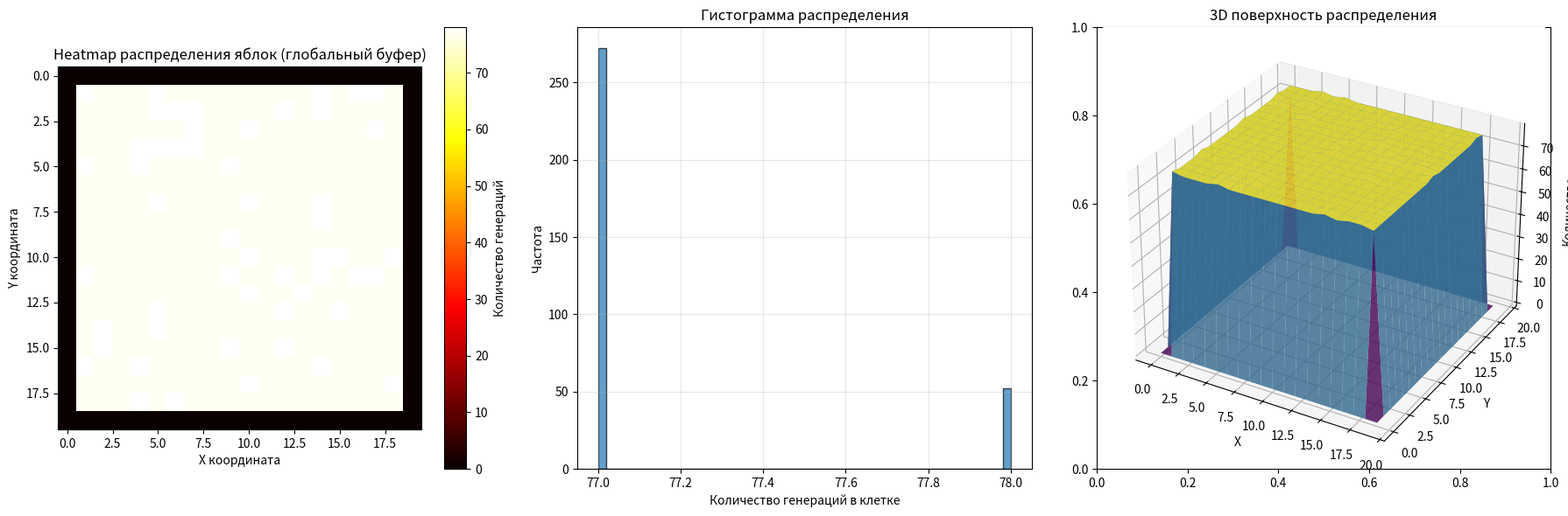
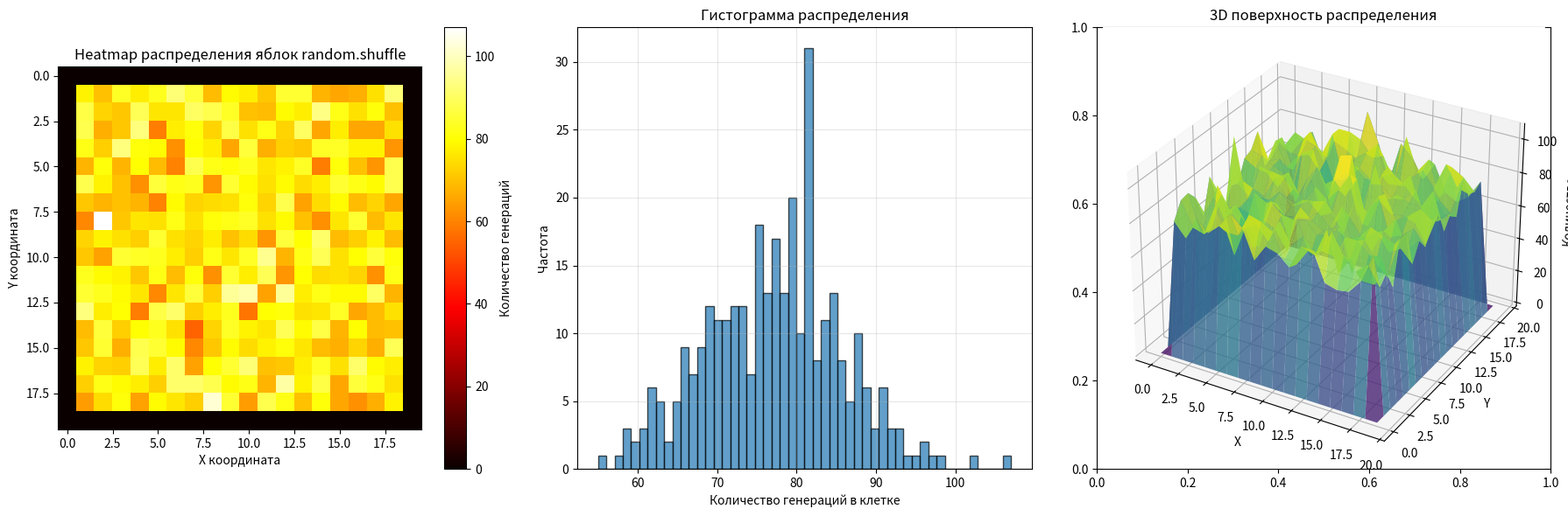

Python code for these plots, in order:
import random
import numpy as np
import matplotlib.pyplot as plt
from matplotlib import colors
#
#
# # def analyze_food_distribution(grid_width=20, grid_height=20, num_samples=10, spawn_range=(1, 18)):
# #     """
# #     Анализирует распределение генерации яблок
# #     """
# #     # Создаем массив для подсчета
# #     distribution = np.zeros((grid_height, grid_width), dtype=int)
# #
# #     # Симулируем генерацию яблок
# #     min_range, max_range = spawn_range
# #
# #     # Вариант 1A: Используем numpy random для лучшей равномерности
# #     x_coords = np.random.randint(min_range, max_range + 1, num_samples)
# #     y_coords = np.random.randint(min_range, max_range + 1, num_samples)
# #
# #     for x, y in zip(x_coords, y_coords):
# #         distribution[y, x] += 1
# #
# #     # Выводим статистику
# #     print(f"Всего генераций: {num_samples}")
# #     print(f"Диапазон генерации: от {min_range} до {max_range}")
# #     print(f"Размер поля: {grid_width}x{grid_height}")
# #     print(f"Плотность на клетку: {num_samples / ((max_range - min_range + 1) ** 2):.2f}")
# #     print("\nСтатистика распределения:")
# #     print(f"Максимальное значение в клетке: {distribution.max()}")
# #     print(f"Минимальное значение в клетке: {distribution.min()}")
# #     print(f"Среднее значение: {distribution.mean():.2f}")
# #     print(f"Стандартное отклонение: {distribution.std():.2f}")
# #
# #     # Анализ только области генерации
# #     gen_area = distribution[min_range:max_range + 1, min_range:max_range + 1]
# #     print(f"\nТолько область генерации ({gen_area.shape[0]}x{gen_area.shape[1]}):")
# #     print(f"Среднее в области: {gen_area.mean():.2f}")
# #     print(f"Мин в области: {gen_area.min()}")
# #     print(f"Макс в области: {gen_area.max()}")
# #     print(f"Неиспользованных клеток: {(gen_area == 0).sum()} из {gen_area.size}")
# #
# #     # Визуализация
# #     fig, axes = plt.subplots(1, 3, figsize=(18, 6))
# #
# #     # 1. Heatmap распределения
# #     im1 = axes[0].imshow(distribution, cmap='hot', interpolation='nearest')
# #     axes[0].set_title('Heatmap распределения яблок')
# #     axes[0].set_xlabel('X координата')
# #     axes[0].set_ylabel('Y координата')
# #     plt.colorbar(im1, ax=axes[0], label='Количество генераций')
# #
# #     # 2. Гистограмма
# #     axes[1].hist(distribution[distribution > 0].flatten(), bins=50, edgecolor='black', alpha=0.7)
# #     axes[1].set_title('Гистограмма распределения')
# #     axes[1].set_xlabel('Количество генераций в клетке')
# #     axes[1].set_ylabel('Частота')
# #     axes[1].grid(True, alpha=0.3)
# #
# #     # 3. 3D поверхность
# #     from mpl_toolkits.mplot3d import Axes3D
# #     X, Y = np.meshgrid(range(grid_width), range(grid_height))
# #
# #     ax3d = fig.add_subplot(133, projection='3d')
# #     ax3d.plot_surface(X, Y, distribution, cmap='viridis', edgecolor='none', alpha=0.8)
# #     ax3d.set_title('3D поверхность распределения')
# #     ax3d.set_xlabel('X')
# #     ax3d.set_ylabel('Y')
# #     ax3d.set_zlabel('Количество')
# #
# #     plt.tight_layout()
# #     plt.show()
# #
# #     return distribution
# #
# #
# # # Анализ для вашего случая
# # print("=== Вариант 1: Numpy random ===")
# # distribution1 = analyze_food_distribution(
# #     grid_width=20,
# #     grid_height=20,
# #     num_samples=25,
# #     spawn_range=(1, 18)
# # )
#
#
# def analyze_food_distribution_shuffled(grid_width=20, grid_height=20, num_samples=1000, spawn_range=(1, 18)):
#     """
#     Анализирует распределение с предварительным перемешиванием
#     """
#     distribution = np.zeros((grid_height, grid_width), dtype=int)
#     min_range, max_range = spawn_range
#
#     # Создаем все возможные позиции
#     all_positions = [(x, y) for x in range(min_range, max_range + 1)
#                      for y in range(min_range, max_range + 1)]
#
#     # Перемешиваем один раз
#     random.shuffle(all_positions)
#
#     # Берем первые num_samples позиций (с циклическим повторением если нужно)
#     for i in range(num_samples):
#         x, y = all_positions[i % len(all_positions)]
#         distribution[y, x] += 1
#
#     # Выводим статистику
#     print(f"\n=== Вариант 2: Предварительное перемешивание ===")
#     print(f"Всего генераций: {num_samples}")
#     print(f"Доступных клеток: {len(all_positions)}")
#
#     # Анализ только области генерации
#     gen_area = distribution[min_range:max_range + 1, min_range:max_range + 1]
#     print(f"\nТолько область генерации:")
#     print(f"Среднее в области: {gen_area.mean():.2f}")
#     print(f"Мин в области: {gen_area.min()}")
#     print(f"Макс в области: {gen_area.max()}")
#     print(f"Разброс (макс/мин): {gen_area.max() / gen_area.min() if gen_area.min() > 0 else 'inf'}")
#
#     # Выводим статистику
#     print(f"Всего генераций: {num_samples}")
#     print(f"Диапазон генерации: от {min_range} до {max_range}")
#     print(f"Размер поля: {grid_width}x{grid_height}")
#     print(f"Плотность на клетку: {num_samples / ((max_range - min_range + 1) ** 2):.2f}")
#     print("\nСтатистика распределения:")
#     print(f"Максимальное значение в клетке: {distribution.max()}")
#     print(f"Минимальное значение в клетке: {distribution.min()}")
#     print(f"Среднее значение: {distribution.mean():.2f}")
#     print(f"Стандартное отклонение: {distribution.std():.2f}")
#
#     # Анализ только области генерации
#     gen_area = distribution[min_range:max_range + 1, min_range:max_range + 1]
#     print(f"\nТолько область генерации ({gen_area.shape[0]}x{gen_area.shape[1]}):")
#     print(f"Среднее в области: {gen_area.mean():.2f}")
#     print(f"Мин в области: {gen_area.min()}")
#     print(f"Макс в области: {gen_area.max()}")
#     print(f"Неиспользованных клеток: {(gen_area == 0).sum()} из {gen_area.size}")
#
#     # Визуализация
#     fig, axes = plt.subplots(1, 3, figsize=(18, 6))
#
#     # 1. Heatmap распределения
#     im1 = axes[0].imshow(distribution, cmap='hot', interpolation='nearest')
#     axes[0].set_title('Heatmap распределения яблок')
#     axes[0].set_xlabel('X координата')
#     axes[0].set_ylabel('Y координата')
#     plt.colorbar(im1, ax=axes[0], label='Количество генераций')
#
#     # 2. Гистограмма
#     axes[1].hist(distribution[distribution > 0].flatten(), bins=50, edgecolor='black', alpha=0.7)
#     axes[1].set_title('Гистограмма распределения')
#     axes[1].set_xlabel('Количество генераций в клетке')
#     axes[1].set_ylabel('Частота')
#     axes[1].grid(True, alpha=0.3)
#
#     # 3. 3D поверхность
#     from mpl_toolkits.mplot3d import Axes3D
#     X, Y = np.meshgrid(range(grid_width), range(grid_height))
#
#     ax3d = fig.add_subplot(133, projection='3d')
#     ax3d.plot_surface(X, Y, distribution, cmap='viridis', edgecolor='none', alpha=0.8)
#     ax3d.set_title('3D поверхность распределения')
#     ax3d.set_xlabel('X')
#     ax3d.set_ylabel('Y')
#     ax3d.set_zlabel('Количество')
#
#     plt.tight_layout()
#     plt.show()
#
#     return distribution
#
#
#
# distribution2 = analyze_food_distribution_shuffled(
#     grid_width=20,
#     grid_height=20,
#     num_samples=30,
#     spawn_range=(1, 18)

# )


def analyze_food_distribution(grid_width=20, grid_height=20, num_samples=10, spawn_range=(1, 18)):
    """
    Анализирует распределение генерации яблок
    """
    # Создаем массив для подсчета
    distribution = np.zeros((grid_height, grid_width), dtype=int)

    # Симулируем генерацию яблок в 1000 эпизодов по 25 яблок
    min_range, max_range = spawn_range

    num_episodes = 1000
    apples_per_episode = 25

    print(f"=== Анализ для {num_episodes} эпизодов по {apples_per_episode} яблок ===")

    # ВНЕ цикла эпизодов: создаем ВСЕ возможные позиции один раз
    all_positions = [(x, y) for x in range(min_range, max_range + 1)
                     for y in range(min_range, max_range + 1)]

    # Перемешиваем все позиции один раз
    np.random.shuffle(all_positions)

    # Индекс для отслеживания текущей позиции в списке
    current_index = 0

    for episode in range(num_episodes):
        # В каждом эпизоде генерируем яблоки из общего буфера
        for _ in range(apples_per_episode):
            # Берем следующую позицию из перемешанного списка
            x, y = all_positions[current_index]
            current_index = (current_index + 1) % len(all_positions)

            # Если дошли до конца списка, перемешиваем заново
            if current_index == 0:
                np.random.shuffle(all_positions)

            distribution[y, x] += 1

    total_samples = num_episodes * apples_per_episode

    # Выводим статистику
    print(f"Всего генераций: {total_samples}")
    print(f"Диапазон генерации: от {min_range} до {max_range}")
    print(f"Размер поля: {grid_width}x{grid_height}")
    print(f"Плотность на клетку: {total_samples / ((max_range - min_range + 1) ** 2):.2f}")
    print("\nСтатистика распределения:")
    print(f"Максимальное значение в клетке: {distribution.max()}")
    print(f"Минимальное значение в клетке: {distribution.min()}")
    print(f"Среднее значение: {distribution.mean():.2f}")
    print(f"Стандартное отклонение: {distribution.std():.2f}")

    # Анализ только области генерации
    gen_area = distribution[min_range:max_range + 1, min_range:max_range + 1]
    print(f"\nТолько область генерации ({gen_area.shape[0]}x{gen_area.shape[1]}):")
    print(f"Среднее в области: {gen_area.mean():.2f}")
    print(f"Мин в области: {gen_area.min()}")
    print(f"Макс в области: {gen_area.max()}")
    print(f"Неиспользованных клеток: {(gen_area == 0).sum()} из {gen_area.size}")

    # Визуализация
    fig, axes = plt.subplots(1, 3, figsize=(18, 6))

    # 1. Heatmap распределения
    im1 = axes[0].imshow(distribution, cmap='hot', interpolation='nearest')
    axes[0].set_title('Heatmap распределения яблок (глобальный буфер)')
    axes[0].set_xlabel('X координата')
    axes[0].set_ylabel('Y координата')
    plt.colorbar(im1, ax=axes[0], label='Количество генераций')

    # 2. Гистограмма
    axes[1].hist(distribution[distribution > 0].flatten(), bins=50, edgecolor='black', alpha=0.7)
    axes[1].set_title('Гистограмма распределения')
    axes[1].set_xlabel('Количество генераций в клетке')
    axes[1].set_ylabel('Частота')
    axes[1].grid(True, alpha=0.3)

    # 3. 3D поверхность
    from mpl_toolkits.mplot3d import Axes3D
    X, Y = np.meshgrid(range(grid_width), range(grid_height))

    ax3d = fig.add_subplot(133, projection='3d')
    ax3d.plot_surface(X, Y, distribution, cmap='viridis', edgecolor='none', alpha=0.8)
    ax3d.set_title('3D поверхность распределения')
    ax3d.set_xlabel('X')
    ax3d.set_ylabel('Y')
    ax3d.set_zlabel('Количество')

    plt.tight_layout()
    plt.show()

    return distribution


# Анализ для вашего случая
print("=== Вариант: Глобальный буфер всех позиций ===")
distribution1 = analyze_food_distribution(
    grid_width=20,
    grid_height=20,
    num_samples=25,  # Этот параметр теперь не используется, но оставим для совместимости
    spawn_range=(1, 18)
)
# import random
# import numpy as np
# import matplotlib.pyplot as plt
from matplotlib import colors


# def analyze_food_distribution(grid_width=20, grid_height=20, num_samples=10, spawn_range=(1, 18)):
#     """
#     Анализирует распределение генерации яблок
#     """
#     # Создаем массив для подсчета
#     distribution = np.zeros((grid_height, grid_width), dtype=int)
#
#     # Симулируем генерацию яблок в 1000 эпизодов по 25 яблок
#     min_range, max_range = spawn_range
#
#     num_episodes = 1000
#     apples_per_episode = 25
#
#     print(f"=== Анализ для {num_episodes} эпизодов по {apples_per_episode} яблок ===")
#
#     for episode in range(num_episodes):
#         # В каждом эпизоде генерируем яблоки
#         for _ in range(apples_per_episode):
#             x = np.random.randint(min_range, max_range + 1)
#             y = np.random.randint(min_range, max_range + 1)
#             distribution[y, x] += 1
#
#     total_samples = num_episodes * apples_per_episode
#
#     # Выводим статистику
#     print(f"Всего генераций: {total_samples}")
#     print(f"Диапазон генерации: от {min_range} до {max_range}")
#     print(f"Размер поля: {grid_width}x{grid_height}")
#     print(f"Плотность на клетку: {total_samples / ((max_range - min_range + 1) ** 2):.2f}")
#     print("\nСтатистика распределения:")
#     print(f"Максимальное значение в клетке: {distribution.max()}")
#     print(f"Минимальное значение в клетке: {distribution.min()}")
#     print(f"Среднее значение: {distribution.mean():.2f}")
#     print(f"Стандартное отклонение: {distribution.std():.2f}")
#
#     # Анализ только области генерации
#     gen_area = distribution[min_range:max_range + 1, min_range:max_range + 1]
#     print(f"\nТолько область генерации ({gen_area.shape[0]}x{gen_area.shape[1]}):")
#     print(f"Среднее в области: {gen_area.mean():.2f}")
#     print(f"Мин в области: {gen_area.min()}")
#     print(f"Макс в области: {gen_area.max()}")
#     print(f"Неиспользованных клеток: {(gen_area == 0).sum()} из {gen_area.size}")
#
#     # Визуализация
#     fig, axes = plt.subplots(1, 3, figsize=(18, 6))
#
#     # 1. Heatmap распределения
#     im1 = axes[0].imshow(distribution, cmap='hot', interpolation='nearest')
#     axes[0].set_title('Heatmap распределения яблок np.random.randint')
#     axes[0].set_xlabel('X координата')
#     axes[0].set_ylabel('Y координата')
#     plt.colorbar(im1, ax=axes[0], label='Количество генераций')
#
#     # 2. Гистограмма
#     axes[1].hist(distribution[distribution > 0].flatten(), bins=50, edgecolor='black', alpha=0.7)
#     axes[1].set_title('Гистограмма распределения')
#     axes[1].set_xlabel('Количество генераций в клетке')
#     axes[1].set_ylabel('Частота')
#     axes[1].grid(True, alpha=0.3)
#
#     # 3. 3D поверхность
#     from mpl_toolkits.mplot3d import Axes3D
#     X, Y = np.meshgrid(range(grid_width), range(grid_height))
#
#     ax3d = fig.add_subplot(133, projection='3d')
#     ax3d.plot_surface(X, Y, distribution, cmap='viridis', edgecolor='none', alpha=0.8)
#     ax3d.set_title('3D поверхность распределения')
#     ax3d.set_xlabel('X')
#     ax3d.set_ylabel('Y')
#     ax3d.set_zlabel('Количество')
#
#     plt.tight_layout()
#     plt.show()
#
#     return distribution
#
#
# # Анализ для вашего случая
# print("=== Вариант 1: Numpy random ===")
# distribution1 = analyze_food_distribution(
#     grid_width=20,
#     grid_height=20,
#     num_samples=25,  # Этот параметр теперь не используется, но оставим для совместимости
#     spawn_range=(1, 18)
# )


def analyze_food_distribution_shuffled(grid_width=20, grid_height=20, num_samples=1000, spawn_range=(1, 18)):
    """
    Анализирует распределение с предварительным перемешиванием
    """
    distribution = np.zeros((grid_height, grid_width), dtype=int)
    min_range, max_range = spawn_range

    # Параметры для эпизодного режима
    num_episodes = 1000
    apples_per_episode = 25

    print(f"\n=== Вариант 2: Предварительное перемешивание ===")
    print(f"Анализ для {num_episodes} эпизодов по {apples_per_episode} яблок")

    for episode in range(num_episodes):
        # На КАЖДОМ эпизоде создаем новый перемешанный список
        all_positions = [(x, y) for x in range(min_range, max_range + 1)
                         for y in range(min_range, max_range + 1)]

        # Перемешиваем один раз для этого эпизода
        random.shuffle(all_positions)

        # Берем apples_per_episode позиций для этого эпизода
        for i in range(apples_per_episode):
            x, y = all_positions[i % len(all_positions)]
            distribution[y, x] += 1

    total_samples = num_episodes * apples_per_episode

    # Выводим статистику
    print(f"Всего генераций: {total_samples}")
    print(f"Доступных клеток: {(max_range - min_range + 1) ** 2}")

    # Анализ только области генерации
    gen_area = distribution[min_range:max_range + 1, min_range:max_range + 1]
    print(f"\nТолько область генерации:")
    print(f"Среднее в области: {gen_area.mean():.2f}")
    print(f"Мин в области: {gen_area.min()}")
    print(f"Макс в области: {gen_area.max()}")
    print(f"Разброс (макс/мин): {gen_area.max() / gen_area.min() if gen_area.min() > 0 else 'inf'}")

    # Выводим статистику
    print(f"Всего генераций: {total_samples}")
    print(f"Диапазон генерации: от {min_range} до {max_range}")
    print(f"Размер поля: {grid_width}x{grid_height}")
    print(f"Плотность на клетку: {total_samples / ((max_range - min_range + 1) ** 2):.2f}")
    print("\nСтатистика распределения:")
    print(f"Максимальное значение в клетке: {distribution.max()}")
    print(f"Минимальное значение в клетке: {distribution.min()}")
    print(f"Среднее значение: {distribution.mean():.2f}")
    print(f"Стандартное отклонение: {distribution.std():.2f}")

    # Анализ только области генерации
    gen_area = distribution[min_range:max_range + 1, min_range:max_range + 1]
    print(f"\nТолько область генерации ({gen_area.shape[0]}x{gen_area.shape[1]}):")
    print(f"Среднее в области: {gen_area.mean():.2f}")
    print(f"Мин в области: {gen_area.min()}")
    print(f"Макс в области: {gen_area.max()}")
    print(f"Неиспользованных клеток: {(gen_area == 0).sum()} из {gen_area.size}")

    # Визуализация
    fig, axes = plt.subplots(1, 3, figsize=(18, 6))

    # 1. Heatmap распределения
    im1 = axes[0].imshow(distribution, cmap='hot', interpolation='nearest')
    axes[0].set_title('Heatmap распределения яблок random.shuffle')
    axes[0].set_xlabel('X координата')
    axes[0].set_ylabel('Y координата')
    plt.colorbar(im1, ax=axes[0], label='Количество генераций')

    # 2. Гистограмма
    axes[1].hist(distribution[distribution > 0].flatten(), bins=50, edgecolor='black', alpha=0.7)
    axes[1].set_title('Гистограмма распределения')
    axes[1].set_xlabel('Количество генераций в клетке')
    axes[1].set_ylabel('Частота')
    axes[1].grid(True, alpha=0.3)

    # 3. 3D поверхность
    from mpl_toolkits.mplot3d import Axes3D
    X, Y = np.meshgrid(range(grid_width), range(grid_height))

    ax3d = fig.add_subplot(133, projection='3d')
    ax3d.plot_surface(X, Y, distribution, cmap='viridis', edgecolor='none', alpha=0.8)
    ax3d.set_title('3D поверхность распределения')
    ax3d.set_xlabel('X')
    ax3d.set_ylabel('Y')
    ax3d.set_zlabel('Количество')

    plt.tight_layout()
    plt.show()

    return distribution


distribution2 = analyze_food_distribution_shuffled(
    grid_width=20,
    grid_height=20,
    num_samples=30,  # Этот параметр теперь не используется, но оставим
    spawn_range=(1, 18)
)
